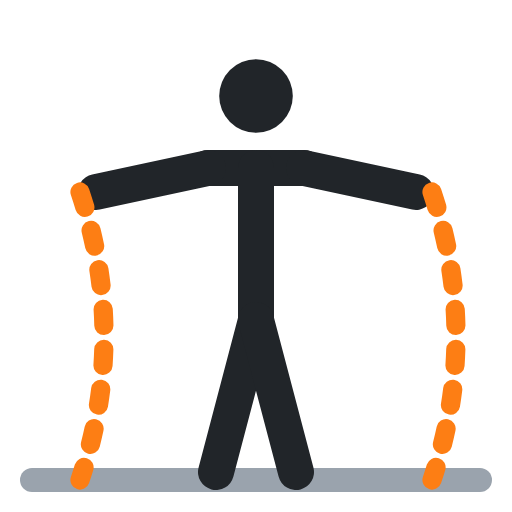
t = 0.00 s
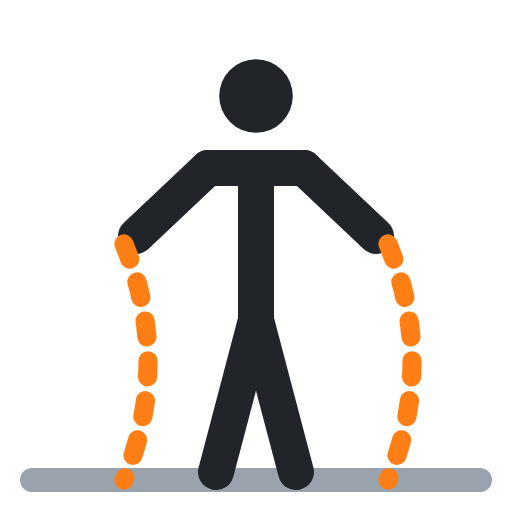
t = 0.40 s
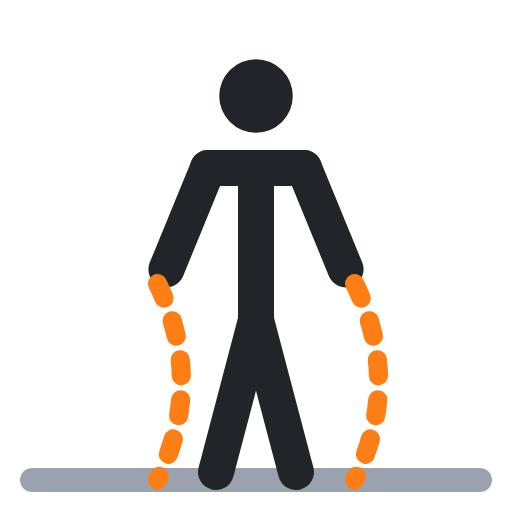
t = 0.60 s
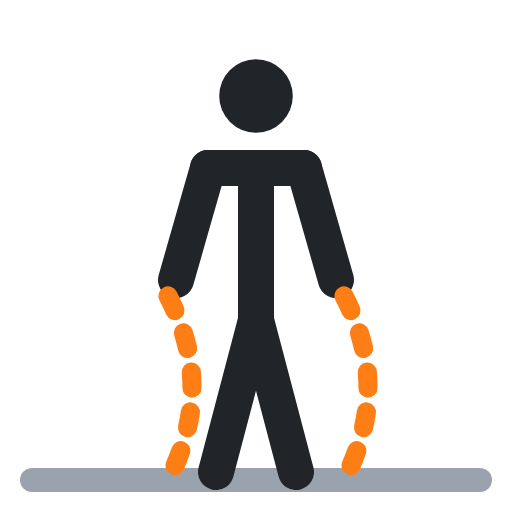
t = 1.00 s
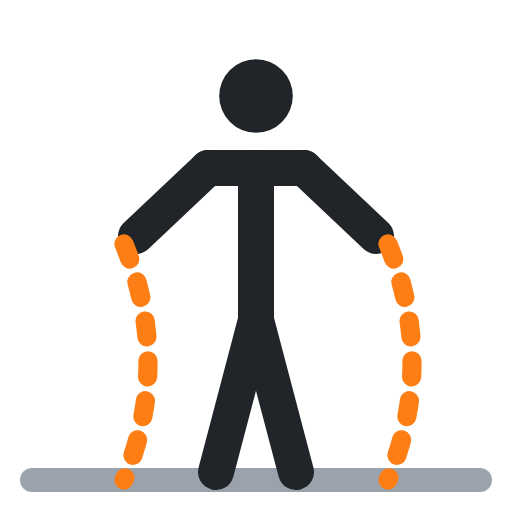
t = 1.40 s
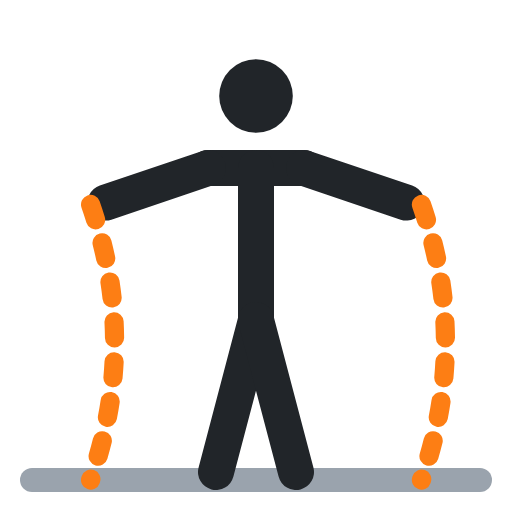
t = 1.60 s

The animated SVG that drew these frames (rendered in a browser with its animation timeline set to each time). Animation: 4 SMIL elements (animate=4); one cycle of 2.00 s, repeats indefinitely.

<svg xmlns="http://www.w3.org/2000/svg" viewBox="0 0 64 64" fill="none" stroke-linecap="round" stroke-linejoin="round"><polyline points="4,60 60,60" stroke="#9aa3ad" stroke-width="3"/><circle cx="32" cy="12" r="4.6" fill="#212529"/><polyline points="26,21 38,21" stroke="#212529" stroke-width="4.5"/><polyline points="32,21 32,40" stroke="#212529" stroke-width="4.5"/><polyline points="32,40 27,59" stroke="#212529" stroke-width="4.5"/><polyline points="32,40 37,59" stroke="#212529" stroke-width="4.5"/><polyline points="26,21 12,24" stroke="#212529" stroke-width="4.5"><animate attributeName="points" values="26,21 12,24;26,21 22,35;26,21 22,35;26,21 12,24;26,21 12,24" keyTimes="0;.4;.5;.9;1" calcMode="spline" keySplines=".45 0 .55 1;.45 0 .55 1;.45 0 .55 1;.45 0 .55 1" dur="2s" repeatCount="indefinite"/></polyline><polyline points="38,21 52,24" stroke="#212529" stroke-width="4.5"><animate attributeName="points" values="38,21 52,24;38,21 42,35;38,21 42,35;38,21 52,24;38,21 52,24" keyTimes="0;.4;.5;.9;1" calcMode="spline" keySplines=".45 0 .55 1;.45 0 .55 1;.45 0 .55 1;.45 0 .55 1" dur="2s" repeatCount="indefinite"/></polyline><path d="M10 24 Q16 42 10 60" stroke="#fd7e14" stroke-width="2.4" stroke-dasharray="2 3"><animate attributeName="d" values="M10 24 Q16 42 10 60;M21 37 Q27 48.5 21 60;M21 37 Q27 48.5 21 60;M10 24 Q16 42 10 60;M10 24 Q16 42 10 60" keyTimes="0;.4;.5;.9;1" calcMode="spline" keySplines=".45 0 .55 1;.45 0 .55 1;.45 0 .55 1;.45 0 .55 1" dur="2s" repeatCount="indefinite"/></path><path d="M54 24 Q60 42 54 60" stroke="#fd7e14" stroke-width="2.4" stroke-dasharray="2 3"><animate attributeName="d" values="M54 24 Q60 42 54 60;M43 37 Q49 48.5 43 60;M43 37 Q49 48.5 43 60;M54 24 Q60 42 54 60;M54 24 Q60 42 54 60" keyTimes="0;.4;.5;.9;1" calcMode="spline" keySplines=".45 0 .55 1;.45 0 .55 1;.45 0 .55 1;.45 0 .55 1" dur="2s" repeatCount="indefinite"/></path></svg>
